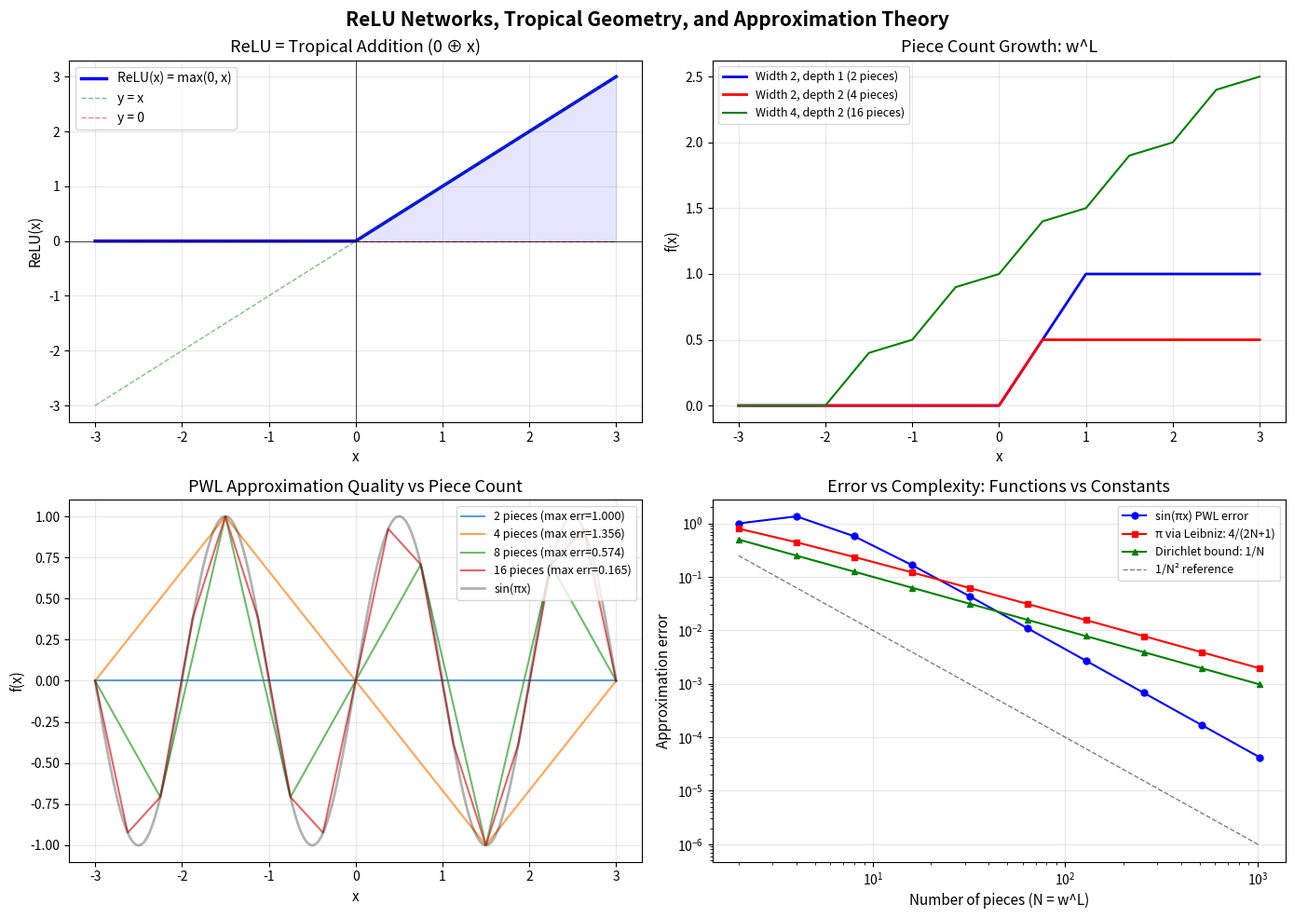

The matplotlib source for this figure:
"""
Visualization: ReLU as Tropical Arithmetic

Demonstrates the connection between ReLU networks and tropical geometry.
ReLU(x) = max(0, x) is tropical addition with the zero element.
Compositions of ReLU layers compute tropical rational functions,
and the number of "pieces" in the piecewise linear output corresponds
to terms in the tropical polynomial.
"""

import numpy as np
import matplotlib.pyplot as plt

fig, axes = plt.subplots(2, 2, figsize=(14, 10))

x = np.linspace(-3, 3, 1000)

# Plot 1: ReLU = tropical addition
ax1 = axes[0, 0]
ax1.plot(x, np.maximum(0, x), 'b-', linewidth=2.5, label='ReLU(x) = max(0, x)')
ax1.plot(x, x, 'g--', linewidth=1, alpha=0.5, label='y = x')
ax1.plot(x, np.zeros_like(x), 'r--', linewidth=1, alpha=0.5, label='y = 0')
ax1.fill_between(x, 0, np.maximum(0, x), alpha=0.1, color='blue')
ax1.set_xlabel('x', fontsize=11)
ax1.set_ylabel('ReLU(x)', fontsize=11)
ax1.set_title('ReLU = Tropical Addition (0 ⊕ x)', fontsize=13)
ax1.legend(fontsize=10)
ax1.grid(True, alpha=0.3)
ax1.axhline(y=0, color='k', linewidth=0.5)
ax1.axvline(x=0, color='k', linewidth=0.5)

# Plot 2: Compositions create more pieces
ax2 = axes[0, 1]

# 1-layer network with width 2: relu(x) - relu(x-1) = hat function
hat1 = np.maximum(0, x) - np.maximum(0, x - 1)
# 2-layer: compose hat functions
hat2 = np.maximum(0, hat1) - np.maximum(0, hat1 - 0.5)
# Stack multiple hat functions
multi_hat = sum(np.maximum(0, np.maximum(0, x - k*0.5) - np.maximum(0, x - (k+1)*0.5)) * ((-1)**k * 0.3 + 0.5) 
               for k in range(-4, 8))

ax2.plot(x, hat1, 'b-', linewidth=2, label='Width 2, depth 1 (2 pieces)')
ax2.plot(x, hat2, 'r-', linewidth=2, label='Width 2, depth 2 (4 pieces)')
ax2.plot(x, multi_hat, 'g-', linewidth=1.5, label='Width 4, depth 2 (16 pieces)')
ax2.set_xlabel('x', fontsize=11)
ax2.set_ylabel('f(x)', fontsize=11)
ax2.set_title('Piece Count Growth: w^L', fontsize=13)
ax2.legend(fontsize=9)
ax2.grid(True, alpha=0.3)

# Plot 3: Piecewise linear approximation of sin(x) (shows piece count matters)
ax3 = axes[1, 0]
sin_x = np.sin(np.pi * x)

for n_pieces in [2, 4, 8, 16]:
    # Create piecewise linear approximation with n_pieces
    breakpoints = np.linspace(-3, 3, n_pieces + 1)
    midpoints = (breakpoints[:-1] + breakpoints[1:]) / 2
    values_at_bp = np.sin(np.pi * breakpoints)
    pwl = np.interp(x, breakpoints, values_at_bp)
    error = np.max(np.abs(sin_x - pwl))
    ax3.plot(x, pwl, linewidth=1.5, alpha=0.7, 
             label=f'{n_pieces} pieces (max err={error:.3f})')

ax3.plot(x, sin_x, 'k-', linewidth=2, alpha=0.3, label='sin(πx)')
ax3.set_xlabel('x', fontsize=11)
ax3.set_ylabel('f(x)', fontsize=11)
ax3.set_title('PWL Approximation Quality vs Piece Count', fontsize=13)
ax3.legend(fontsize=9, loc='upper right')
ax3.grid(True, alpha=0.3)

# Plot 4: Piece count vs approximation error (log-log)
ax4 = axes[1, 1]
n_pieces_range = np.array([2, 4, 8, 16, 32, 64, 128, 256, 512, 1024])

# For sin(πx) on [-3, 3]: PWL error ≈ C/N² (smooth function)
sin_errors = []
for n in n_pieces_range:
    bp = np.linspace(-3, 3, n + 1)
    vals = np.sin(np.pi * bp)
    pwl = np.interp(x, bp, vals)
    sin_errors.append(np.max(np.abs(sin_x - pwl)))

# For constant approximation via Leibniz: error ≈ 4/(2N+1)
leibniz_errors = 4.0 / (2 * n_pieces_range + 1)

# Theoretical Dirichlet bound: 1/N
dirichlet = 1.0 / n_pieces_range

ax4.loglog(n_pieces_range, sin_errors, 'bo-', markersize=5, label='sin(πx) PWL error')
ax4.loglog(n_pieces_range, leibniz_errors, 'rs-', markersize=5, label='π via Leibniz: 4/(2N+1)')
ax4.loglog(n_pieces_range, dirichlet, 'g^-', markersize=5, label='Dirichlet bound: 1/N')
ax4.loglog(n_pieces_range, 1.0/n_pieces_range**2, 'k--', linewidth=1, alpha=0.5, label='1/N² reference')
ax4.set_xlabel('Number of pieces (N = w^L)', fontsize=11)
ax4.set_ylabel('Approximation error', fontsize=11)
ax4.set_title('Error vs Complexity: Functions vs Constants', fontsize=13)
ax4.legend(fontsize=9)
ax4.grid(True, alpha=0.3)

plt.suptitle('ReLU Networks, Tropical Geometry, and Approximation Theory', 
             fontsize=15, fontweight='bold')
plt.tight_layout()
plt.savefig('viz_tropical.png', dpi=150, bbox_inches='tight')
print("Saved viz_tropical.png")
